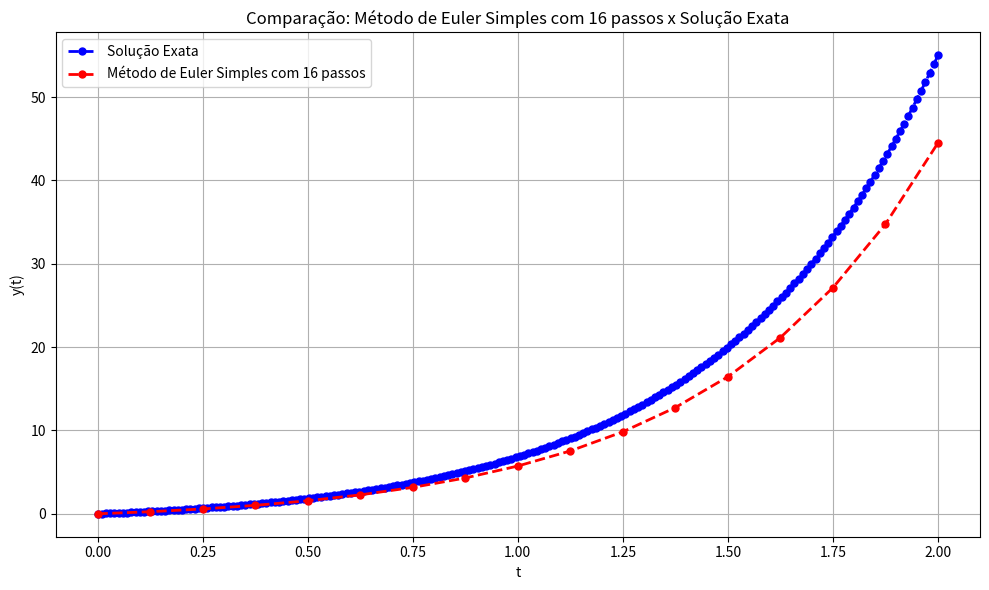
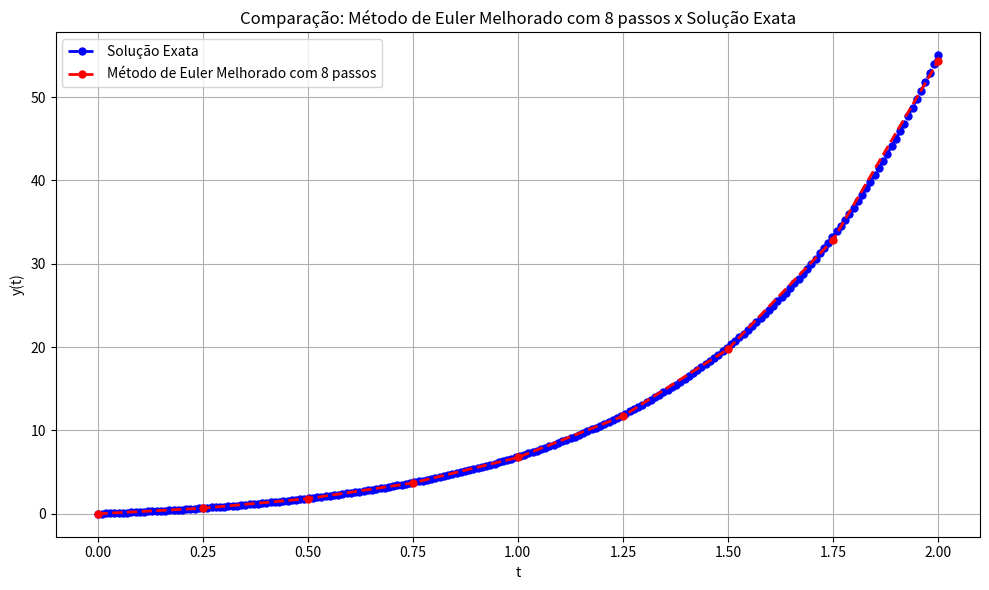
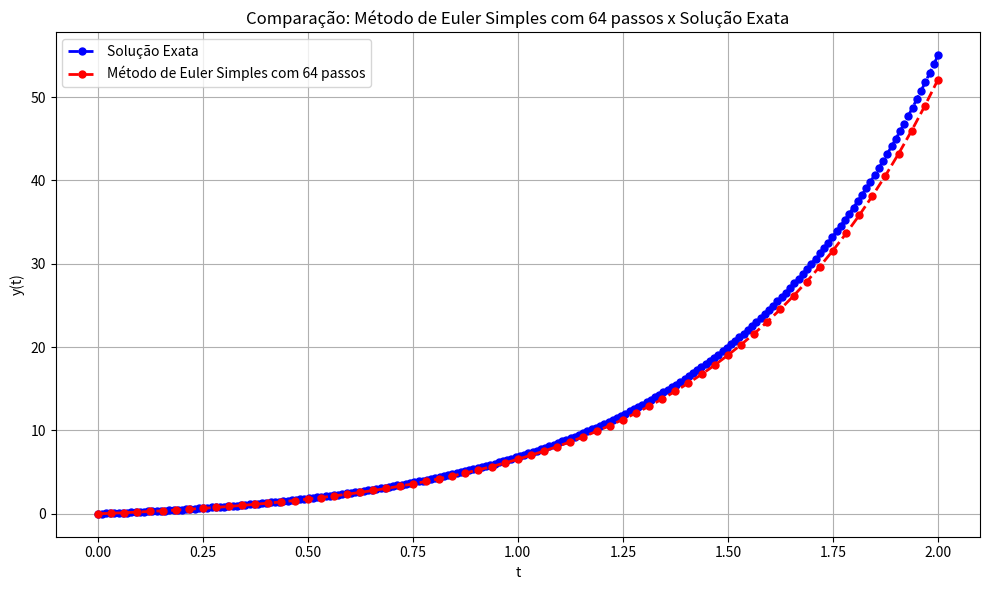
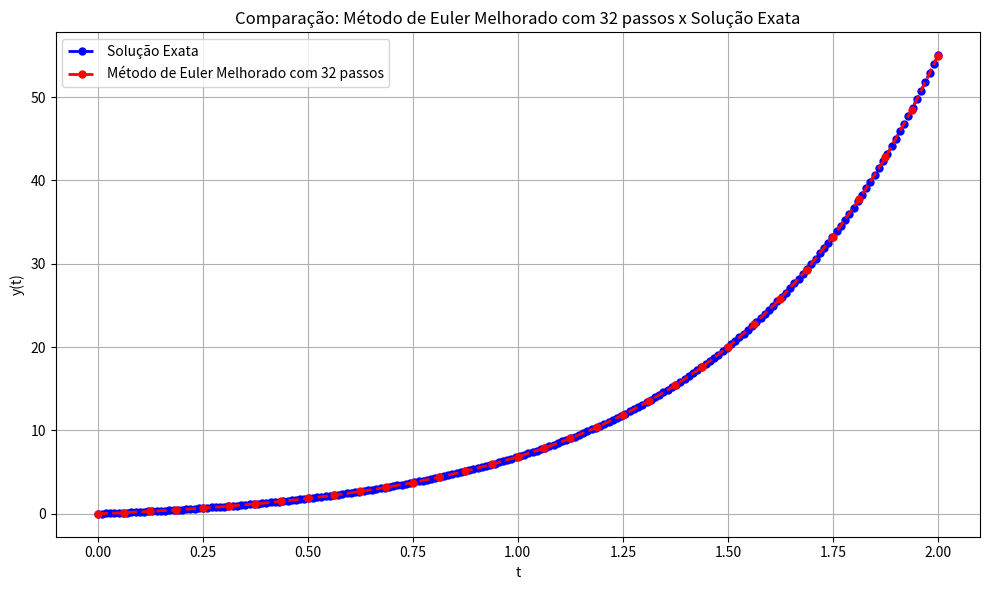

The script that saved these images, in order:
import numpy as np
import matplotlib.pyplot as plt

def f(t, y):
    return y + np.exp(2*t) + np.sin(t) + np.cos(t)


def y_exata(t):
    return np.exp(2*t) - np.cos(t)


def euler_simpes(f, t0, y0, tf, n):
    h = (tf - t0) / n
    y = np.zeros(n+1)
    t = np.zeros(n+1)

    y[0] = y0
    t[0] = t0
    for i in range(1, n+1):
        y[i] = y[i-1] + h * f(t[i-1], y[i-1])
        t[i] = t[i-1] + h   
    
    return y, t


def euler_melhorado(f, t0, y0, tf, n):
    h = (tf - t0) / n
    y = np.zeros(n+1)
    t = np.zeros(n+1)

    y[0] = y0
    t[0] = t0
    for i in range(1, n+1):
        y_previsao = y[i-1] + h * f(t[i-1], y[i-1])
        y[i] = y[i-1] + (h/2) * (f(t[i-1], y[i-1]) + f(t[i-1]+h, y_previsao))
        t[i] = t[i-1] + h
    
    return y, t


def plotar_grafico(y, t, titulo, alternativa):
    t_plot = np.linspace(0, 2, 200)
    y_plot = y_exata(t_plot)

    plt.figure(figsize=(10,6))
    
    plt.plot(t_plot, y_plot, 'bo--', label='Solução Exata', linewidth=2, markersize=5)
    plt.plot(t, y, 'ro--', label=titulo, linewidth=2, markersize=5)
    plt.xlabel('t')
    plt.ylabel('y(t)')
    
    plt.title(f'Comparação: {titulo} x Solução Exata')
    plt.legend()
    
    plt.grid(True)
    plt.tight_layout()

    plt.savefig(f"grafico_{alternativa}")
    plt.show()


# Valores utilizados nos Métodos de Euler:
t0 = 0
y0 = 0
tf = 2

# a) Método de Euler Simples com 16 passos (subintervalos):
print("\n========= Método de Euler Simples (16 passos) =========\n")
ya, ta = euler_simpes(f, t0, y0, tf, 16)
print(f"t = {ta}\n y = {ya}")

# b) Método de Euler Melhorado com 8 passos:
print("\n========= Método de Euler Melhorado (8 passos) =========\n")
yb, tb = euler_melhorado(f, t0, y0, tf, 8)
print(f"t = {tb}\n y = {yb}")

# c) Método de Euler Simples com 64 passos (subintervalos):
print("\n========= Método de Euler Simples (64 passos) =========\n")
yc, tc = euler_simpes(f, t0, y0, tf, 64)
print(f"t = {tc}\n y = {yc}")

# d) Método de Euler Melhorado com 32 passos:
print("\n========= Método de Euler Melhorado (32 passos) =========\n")
yd, td = euler_melhorado(f, t0, y0, tf, 32)
print(f"t = {td}\n y = {yd}")

valor_exato = y_exata(tf)
print(f"\nValor exato de y(2) = {valor_exato}")

plotar_grafico(ya, ta, "Método de Euler Simples com 16 passos", "a")
plotar_grafico(yb, tb, "Método de Euler Melhorado com 8 passos", "b")
plotar_grafico(yc, tc, "Método de Euler Simples com 64 passos", "c")
plotar_grafico(yd, td, "Método de Euler Melhorado com 32 passos", "d")
